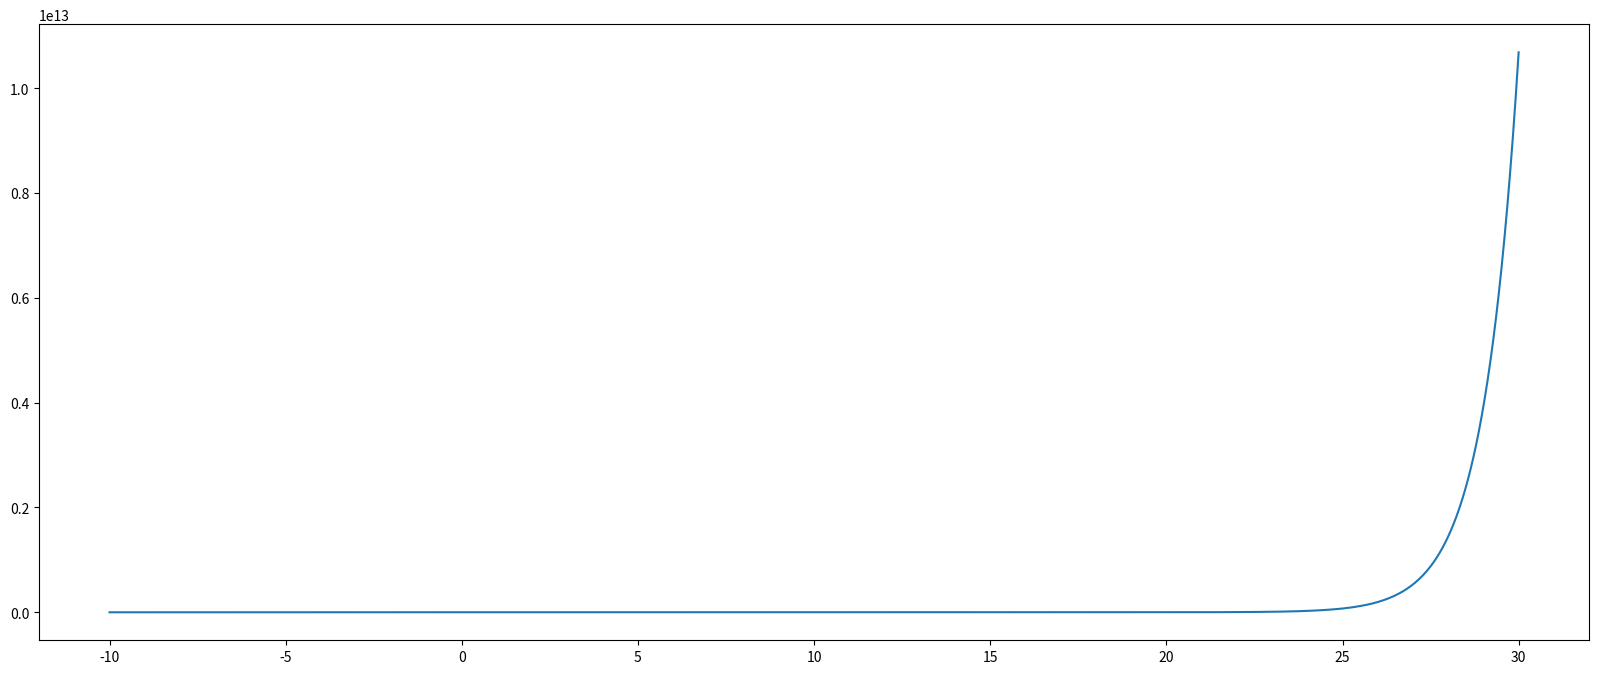

Generate this figure with matplotlib:
import numpy as np
import matplotlib.pyplot as plt


def print_plot(f):
    plt.figure(figsize=(20, 8))
    x = np.linspace(-10, 30.0, num=500)
    y = f(x)
    plt.plot(x, y)
    plt.show()


print_plot(np.exp)
